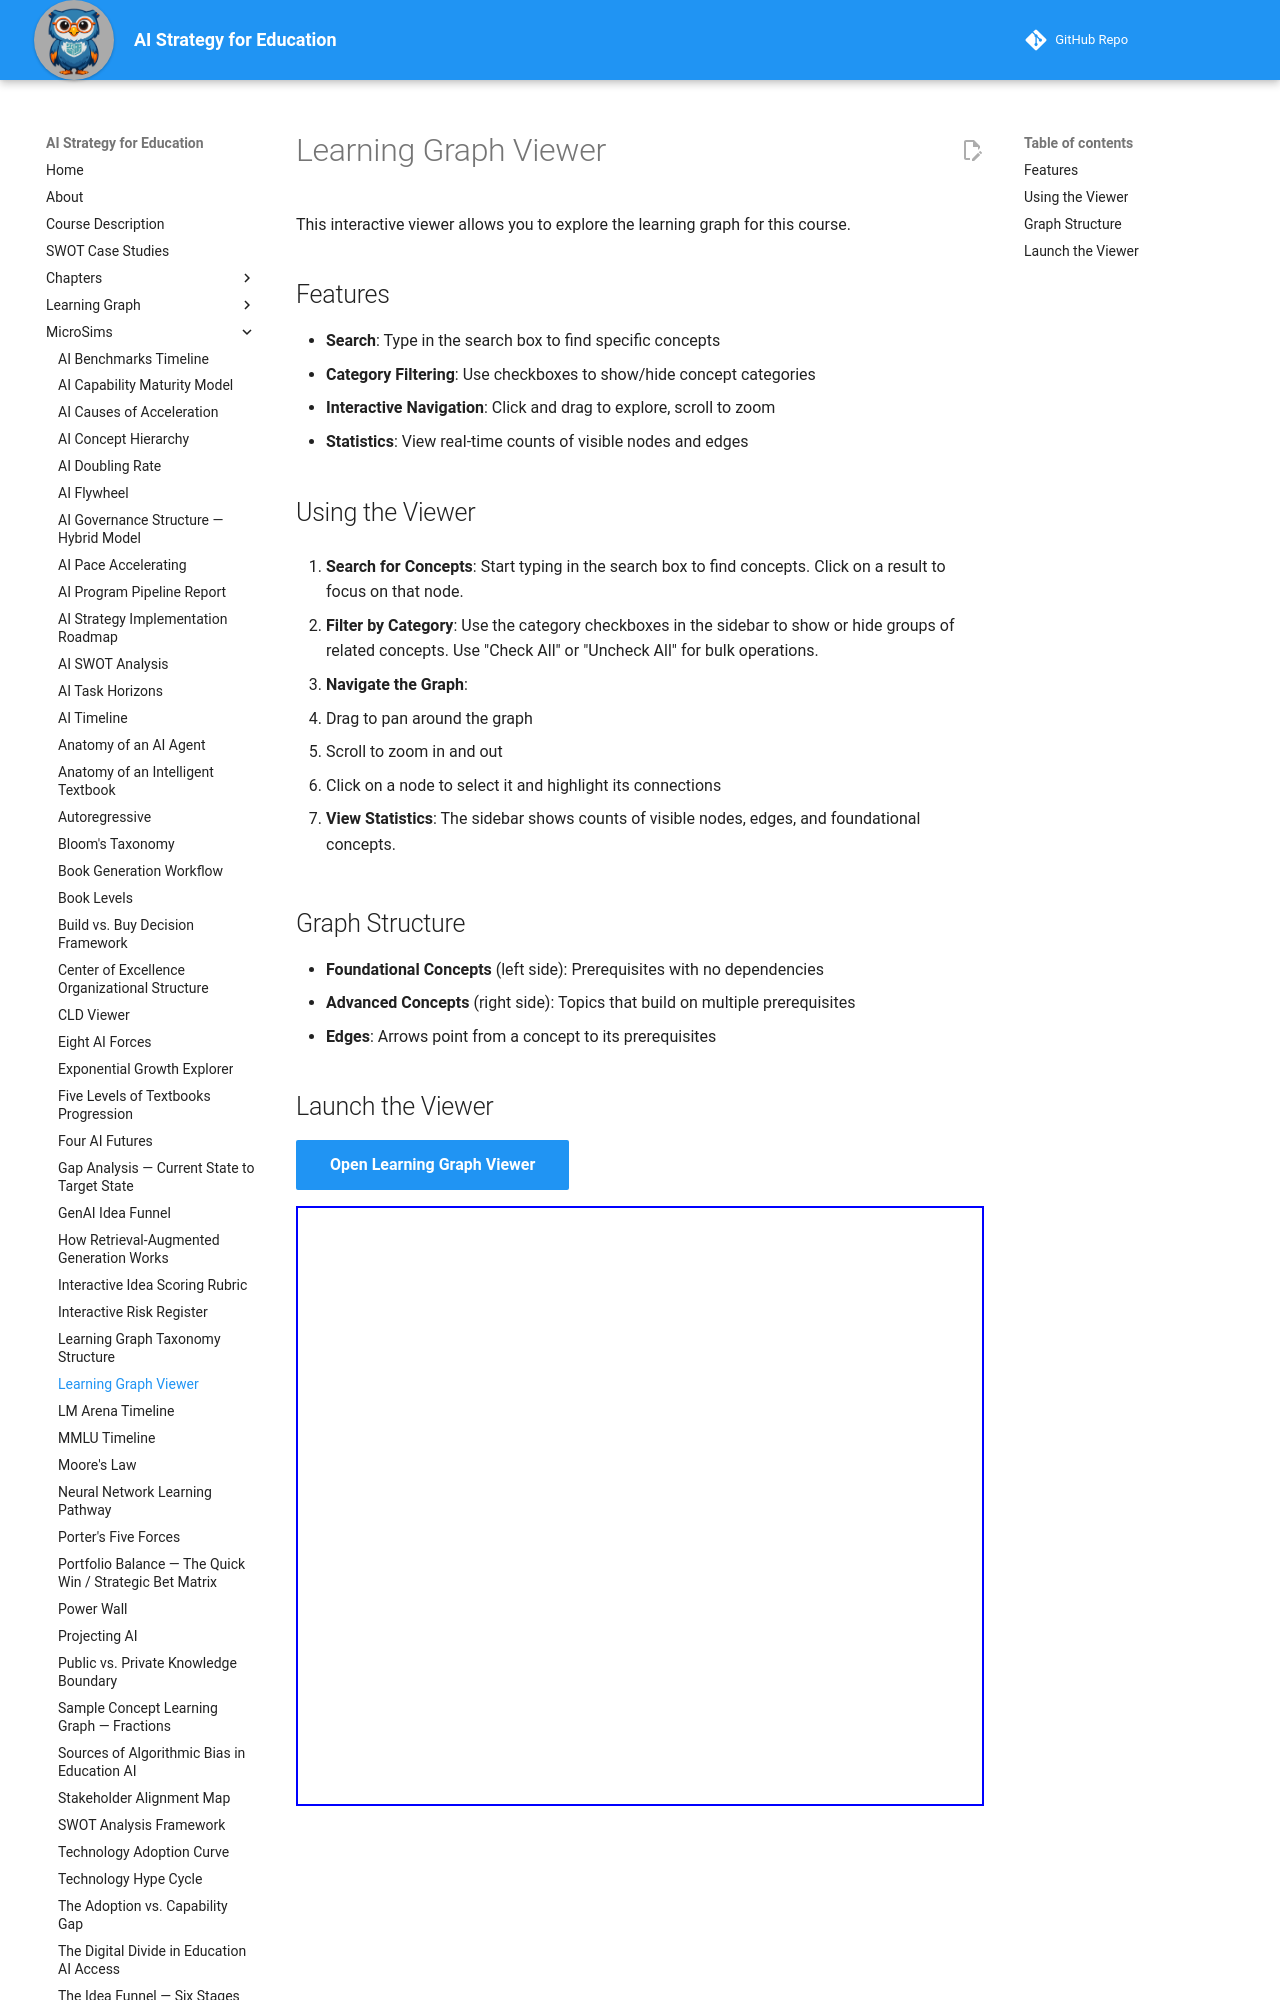

repository: dmccreary/ai-strategy-for-education · page: sims/graph-viewer/index.html · generator: mkdocs

---
title: Learning Graph Viewer
description: Interactive vis-network viewer for exploring the course learning graph with concept search, category filtering, pan/zoom navigation, and live statistics.
image: /sims/graph-viewer/graph-viewer.png
og:image: /sims/graph-viewer/graph-viewer.png
twitter:image: /sims/graph-viewer/graph-viewer.png
social:
   cards: false
---

# Learning Graph Viewer

This interactive viewer allows you to explore the learning graph for this course.

## Features

- **Search**: Type in the search box to find specific concepts
- **Category Filtering**: Use checkboxes to show/hide concept categories
- **Interactive Navigation**: Click and drag to explore, scroll to zoom
- **Statistics**: View real-time counts of visible nodes and edges

## Using the Viewer

1. **Search for Concepts**: Start typing in the search box to find concepts. Click on a result to focus on that node.

2. **Filter by Category**: Use the category checkboxes in the sidebar to show or hide groups of related concepts. Use "Check All" or "Uncheck All" for bulk operations.

3. **Navigate the Graph**:
   - Drag to pan around the graph
   - Scroll to zoom in and out
   - Click on a node to select it and highlight its connections

4. **View Statistics**: The sidebar shows counts of visible nodes, edges, and foundational concepts.
